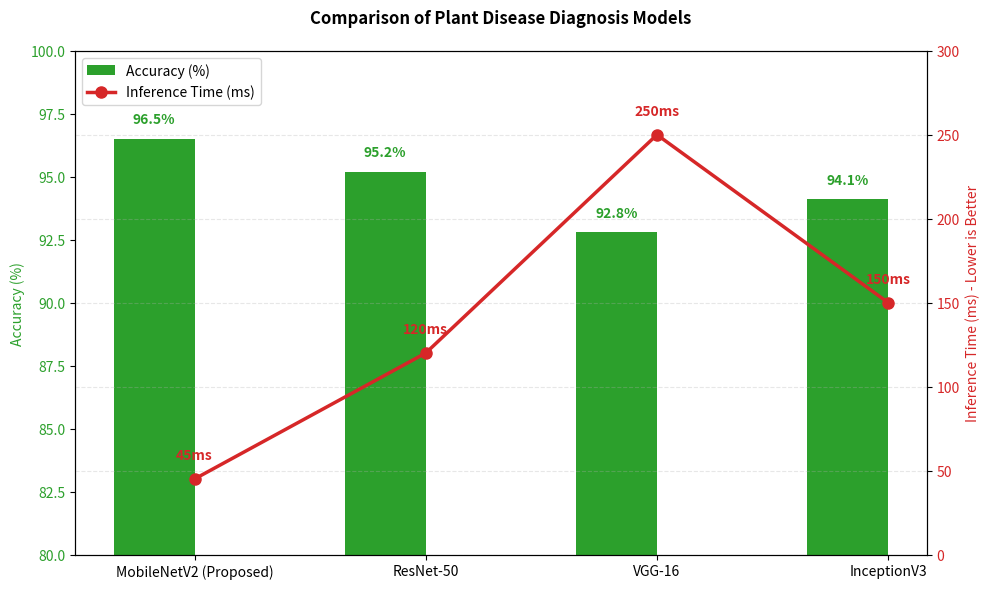
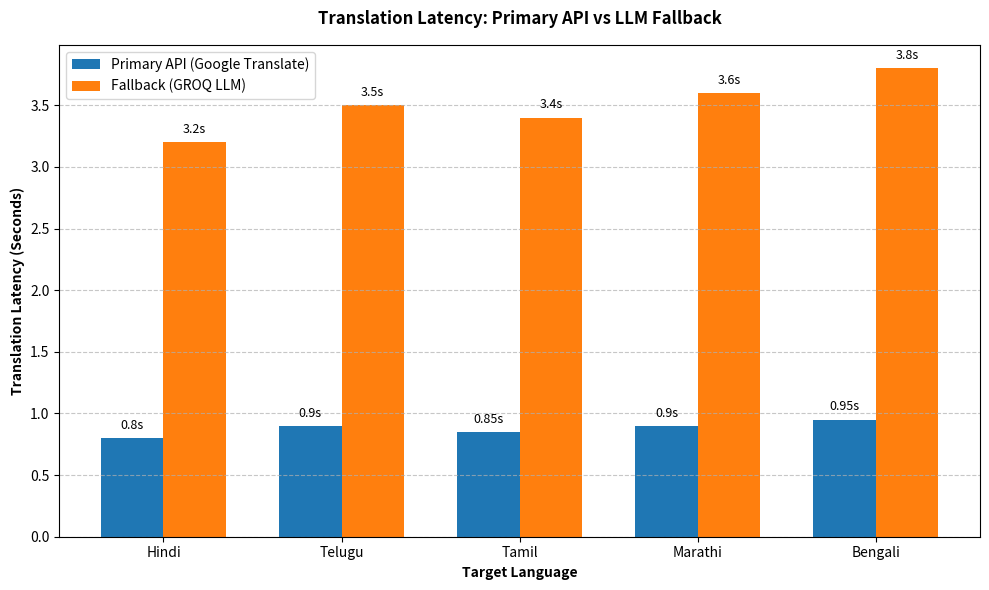
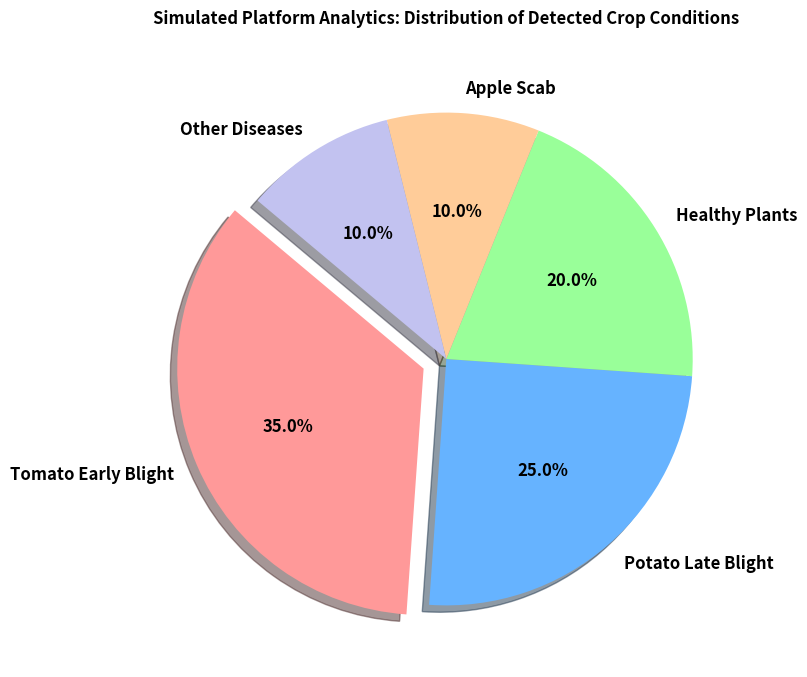

Write Python code to recreate these figures, in order.
import matplotlib.pyplot as plt
import numpy as np
import os

def create_performance_graph():
    # Data for the graph based on typical model performance
    models = ['MobileNetV2 (Proposed)', 'ResNet-50', 'VGG-16', 'InceptionV3']
    accuracy = [96.5, 95.2, 92.8, 94.1]
    inference_time = [45, 120, 250, 150]  # in milliseconds

    # Plot Setup
    fig, ax1 = plt.subplots(figsize=(10, 6))

    # Bar width and positions
    bar_width = 0.35
    index = np.arange(len(models))

    # Bar Chart for Accuracy
    bars1 = ax1.bar(index, accuracy, bar_width, label='Accuracy (%)', color='#2ca02c') # Changed to agriculture green
    ax1.set_ylabel('Accuracy (%)', color='#2ca02c')
    ax1.set_ylim(80, 100)
    ax1.tick_params(axis='y', labelcolor='#2ca02c')
    ax1.set_title('Comparison of Plant Disease Diagnosis Models', pad=20, fontweight='bold')
    ax1.set_xticks(index + bar_width / 2)
    ax1.set_xticklabels(models)

    # Line Chart for Inference Time
    ax2 = ax1.twinx()
    line1 = ax2.plot(index + bar_width / 2, inference_time, color='#d62728', marker='o', 
                     linewidth=2.5, markersize=8, label='Inference Time (ms)')
    ax2.set_ylabel('Inference Time (ms) - Lower is Better', color='#d62728')
    ax2.set_ylim(0, 300)
    ax2.tick_params(axis='y', labelcolor='#d62728')

    # Add legends
    lines, labels = ax1.get_legend_handles_labels()
    lines2, labels2 = ax2.get_legend_handles_labels()
    ax1.legend(lines + lines2, labels + labels2, loc='upper left')

    # Add numeric labels to bars
    for bar in bars1:
        yval = bar.get_height()
        ax1.text(bar.get_x() + bar.get_width() / 2, yval + 0.5, 
                 f'{yval}%', ha='center', va='bottom', color='#2ca02c', fontweight='bold')

    # Add numeric labels to line markers
    for i, txt in enumerate(inference_time):
        ax2.annotate(f'{txt}ms', (index[i] + bar_width / 2, inference_time[i] + 10), 
                     ha='center', va='bottom', color='#d62728', fontweight='bold')

    plt.tight_layout()
    plt.grid(axis='y', linestyle='--', alpha=0.3)
    
    # Save the plot
    output_path = 'fig1_model_comparison.png'
    plt.savefig(output_path, dpi=300, bbox_inches='tight')
    plt.close()
    print(f"Graph successfully created and saved as: {os.path.abspath(output_path)}")

def create_translation_latency_graph():
    # Data for Translation Latency
    languages = ['Hindi', 'Telugu', 'Tamil', 'Marathi', 'Bengali']
    google_api = [0.8, 0.9, 0.85, 0.9, 0.95] # seconds
    llm_fallback = [3.2, 3.5, 3.4, 3.6, 3.8] # seconds

    index = np.arange(len(languages))
    bar_width = 0.35

    plt.figure(figsize=(10, 6))
    
    # Create side-by-side bars
    plt.bar(index, google_api, bar_width, label='Primary API (Google Translate)', color='#1f77b4')
    plt.bar(index + bar_width, llm_fallback, bar_width, label='Fallback (GROQ LLM)', color='#ff7f0e')

    plt.xlabel('Target Language', fontweight='bold')
    plt.ylabel('Translation Latency (Seconds)', fontweight='bold')
    plt.title('Translation Latency: Primary API vs LLM Fallback', fontweight='bold', pad=15)
    plt.xticks(index + bar_width / 2, languages)
    plt.legend()
    
    plt.grid(axis='y', linestyle='--', alpha=0.7)
    
    # Add values on top of bars
    for i in range(len(languages)):
        plt.text(i, google_api[i] + 0.05, f"{google_api[i]}s", ha='center', va='bottom', fontsize=9)
        plt.text(i + bar_width, llm_fallback[i] + 0.05, f"{llm_fallback[i]}s", ha='center', va='bottom', fontsize=9)

    plt.tight_layout()
    output_path = 'fig2_translation_latency.png'
    plt.savefig(output_path, dpi=300, bbox_inches='tight')
    plt.close()
    print(f"Graph successfully created and saved as: {os.path.abspath(output_path)}")

def create_simulated_analytics_dashboard():
    # Figure 1: Disease Distribution Pie Chart
    diseases = ['Tomato Early Blight', 'Potato Late Blight', 'Healthy Plants', 'Apple Scab', 'Other Diseases']
    percentages = [35, 25, 20, 10, 10]
    colors = ['#ff9999', '#66b3ff', '#99ff99', '#ffcc99', '#c2c2f0']
    explode = (0.1, 0, 0, 0, 0)  # explode the 1st slice (most common)

    plt.figure(figsize=(8, 8))
    plt.pie(percentages, explode=explode, labels=diseases, colors=colors, autopct='%1.1f%%',
            shadow=True, startangle=140, textprops={'fontsize': 12, 'weight': 'bold'})
    plt.title('Simulated Platform Analytics: Distribution of Detected Crop Conditions', fontweight='bold', pad=20)
    
    output_path_pie = 'fig3_disease_distribution.png'
    plt.savefig(output_path_pie, dpi=300, bbox_inches='tight')
    plt.close()
    print(f"Graph successfully created and saved as: {os.path.abspath(output_path_pie)}")

if __name__ == "__main__":
    create_performance_graph()
    create_translation_latency_graph()
    create_simulated_analytics_dashboard()
